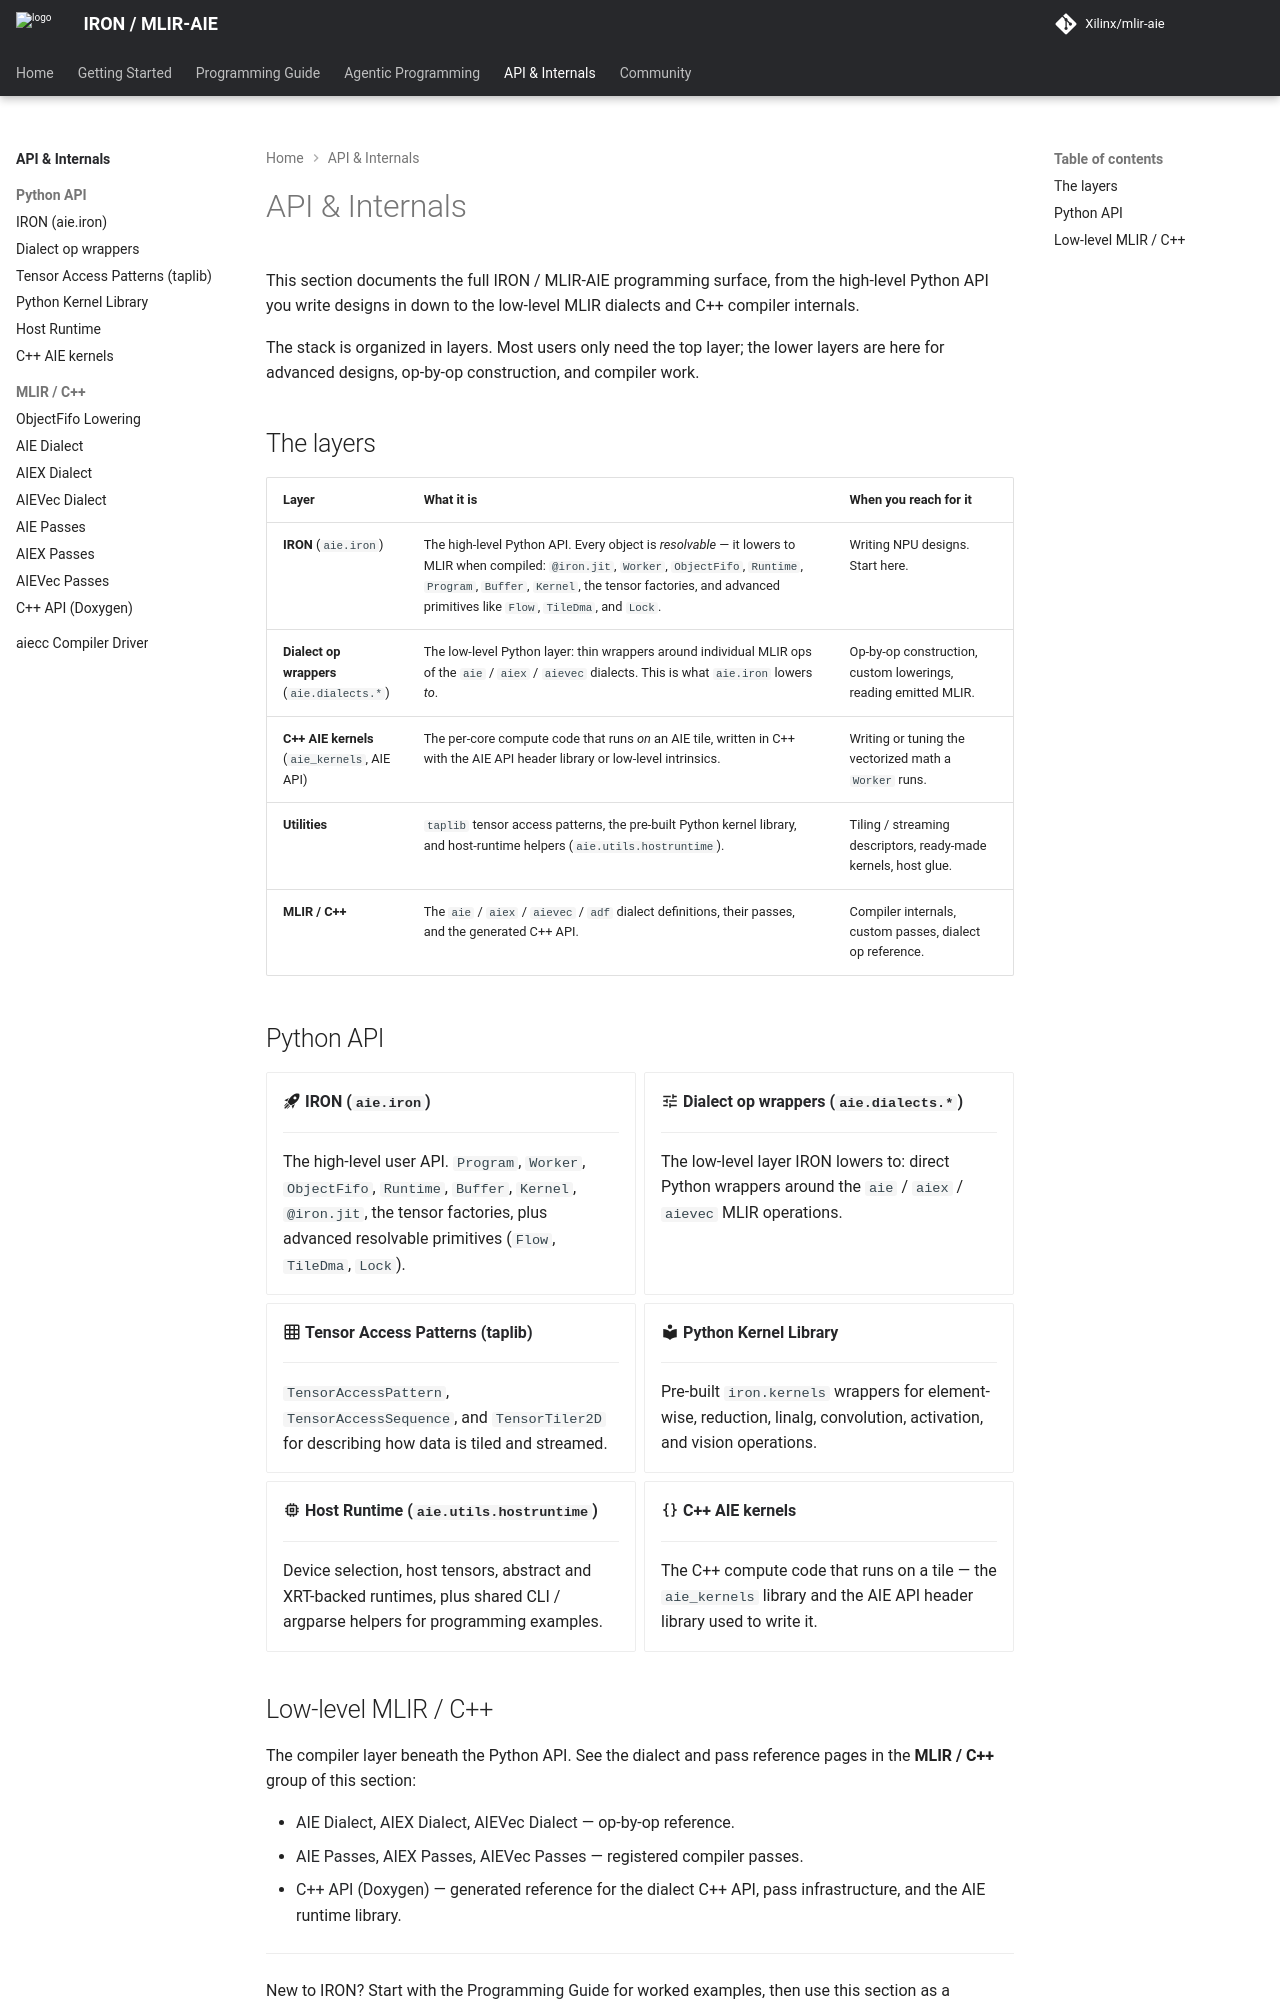

repository: Xilinx/mlir-aie · page: 1.4.3/api/index.html · generator: mkdocs

<!-- Copyright (C) 2024-2026 Advanced Micro Devices, Inc. -->
<!-- SPDX-License-Identifier: Apache-2.0 WITH LLVM-exception -->

# API & Internals

This section documents the full IRON / MLIR-AIE programming surface, from the
high-level Python API you write designs in down to the low-level MLIR dialects
and C++ compiler internals.

The stack is organized in layers. Most users only need the top layer; the lower
layers are here for advanced designs, op-by-op construction, and compiler work.

## The layers

| Layer | What it is | When you reach for it |
|-------|------------|-----------------------|
| **IRON** (`aie.iron`) | The high-level Python API. Every object is *resolvable* — it lowers to MLIR when compiled: `@iron.jit`, `Worker`, `ObjectFifo`, `Runtime`, `Program`, `Buffer`, `Kernel`, the tensor factories, and advanced primitives like `Flow`, `TileDma`, and `Lock`. | Writing NPU designs. Start here. |
| **Dialect op wrappers** (`aie.dialects.*`) | The low-level Python layer: thin wrappers around individual MLIR ops of the `aie` / `aiex` / `aievec` dialects. This is what `aie.iron` lowers *to*. | Op-by-op construction, custom lowerings, reading emitted MLIR. |
| **C++ AIE kernels** (`aie_kernels`, AIE API) | The per-core compute code that runs *on* an AIE tile, written in C++ with the [AIE API](https://xilinx.github.io/aie_api/topics.html) header library or low-level intrinsics. | Writing or tuning the vectorized math a `Worker` runs. |
| **Utilities** | `taplib` tensor access patterns, the pre-built Python kernel library, and host-runtime helpers (`aie.utils.hostruntime`). | Tiling / streaming descriptors, ready-made kernels, host glue. |
| **MLIR / C++** | The `aie` / `aiex` / `aievec` / `adf` dialect definitions, their passes, and the generated C++ API. | Compiler internals, custom passes, dialect op reference. |

## Python API

<div class="grid cards" markdown>

-   :material-rocket-launch: **[IRON (`aie.iron`)](iron.md)**

    ---

    The high-level user API. `Program`, `Worker`, `ObjectFifo`, `Runtime`,
    `Buffer`, `Kernel`, `@iron.jit`, the tensor factories, plus advanced
    resolvable primitives (`Flow`, `TileDma`, `Lock`).

-   :material-tune: **[Dialect op wrappers (`aie.dialects.*`)](dialect_wrappers.md)**

    ---

    The low-level layer IRON lowers to: direct Python wrappers around the
    `aie` / `aiex` / `aievec` MLIR operations.

-   :material-grid: **[Tensor Access Patterns (taplib)](taplib.md)**

    ---

    `TensorAccessPattern` for describing how data is tiled and streamed.

-   :material-function: **[Operators and declarations](operators.md)**

    ---

    `Operator`, its parameters, operands and per-call values, read into a
    `Declaration` from the class body.

-   :material-library: **[Python Kernel Library](kernels.md)**

    ---

    Pre-built `iron.kernels` wrappers for element-wise, reduction, linalg,
    convolution, activation, and vision operations.

-   :material-memory: **[Host Runtime (`aie.utils.hostruntime`)](hostruntime.md)**

    ---

    Device selection, host tensors, abstract and XRT-backed runtimes, plus
    shared CLI / argparse helpers for programming examples.

-   :material-code-braces: **[C++ AIE kernels](aie_kernels.md)**

    ---

    The C++ compute code that runs on a tile — the `aie_kernels` library and
    the AIE API header library used to write it.

</div>
